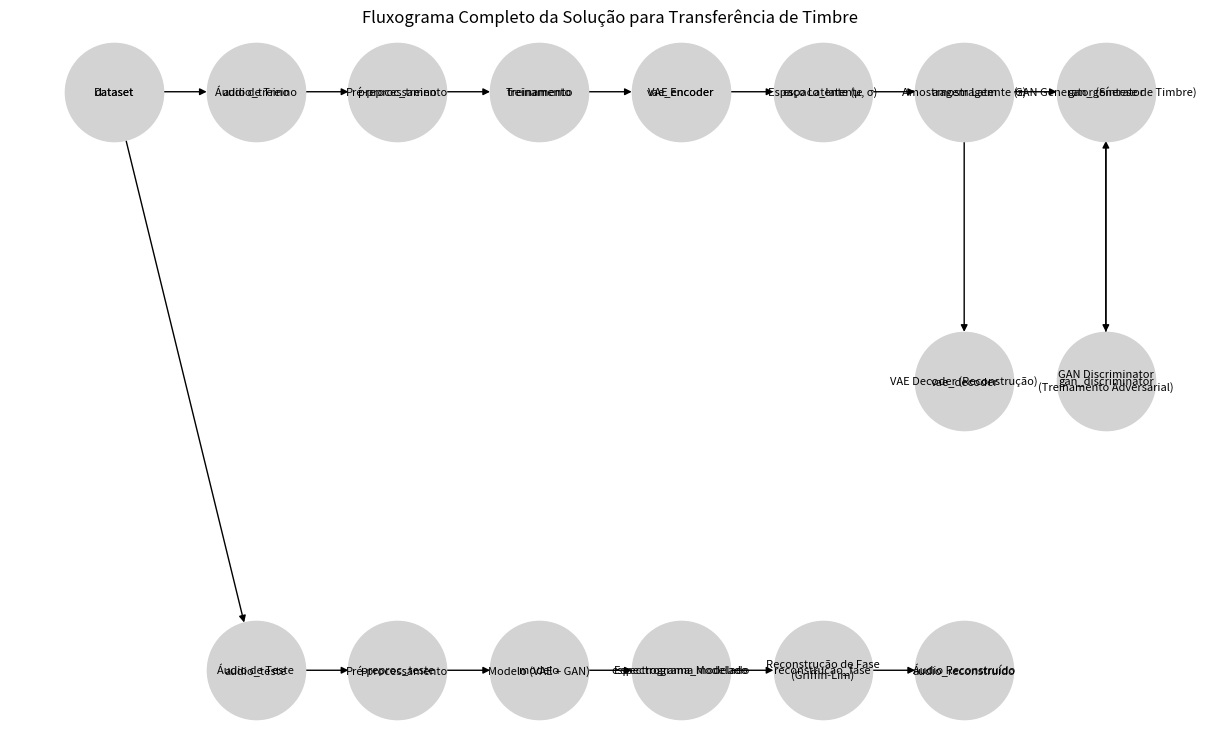

Python code for this plot:
import matplotlib.pyplot as plt
import networkx as nx

# Criando um gráfico direcionado
G = nx.DiGraph()

# Definição dos nós do fluxograma
nodes = {
    "dataset": "Dataset",
    "audio_treino": "Áudio de Treino",
    "preproc_treino": "Pré-processamento",
    "treinamento": "Treinamento",
    "vae_encoder": "VAE Encoder",
    "espaco_latente": "Espaço Latente (μ, σ)",
    "amostragem": "Amostragem Latente (z)",
    "vae_decoder": "VAE Decoder (Reconstrução)",
    "gan_generator": "GAN Generator (Síntese de Timbre)",
    "gan_discriminator": "GAN Discriminator\n(Treinamento Adversarial)",
    "audio_teste": "Áudio de Teste",
    "preproc_teste": "Pré-processamento",
    "modelo": "Modelo (VAE + GAN)",
    "espectrograma_modelado": "Espectrograma Modelado",
    "reconstrucao_fase": "Reconstrução de Fase\n(Griffin-Lim)",
    "audio_reconstruido": "Áudio Reconstruído",
}

# Adicionando nós ao grafo
G.add_nodes_from(nodes.keys())

# Definição das conexões
edges = [
    ("dataset", "audio_treino"),
    ("audio_treino", "preproc_treino"),
    ("preproc_treino", "treinamento"),
    ("treinamento", "vae_encoder"),
    ("vae_encoder", "espaco_latente"),
    ("espaco_latente", "amostragem"),
    ("amostragem", "vae_decoder"),
    ("amostragem", "gan_generator"),
    ("gan_generator", "gan_discriminator"),
    ("gan_discriminator", "gan_generator"),
    ("dataset", "audio_teste"),
    ("audio_teste", "preproc_teste"),
    ("preproc_teste", "modelo"),
    ("modelo", "espectrograma_modelado"),
    ("espectrograma_modelado", "reconstrucao_fase"),
    ("reconstrucao_fase", "audio_reconstruido"),
]

# Adicionando conexões ao grafo
G.add_edges_from(edges)

# Layout do gráfico
pos = {
    "dataset": (0, 4),
    "audio_treino": (1, 4),
    "preproc_treino": (2, 4),
    "treinamento": (3, 4),
    "vae_encoder": (4, 4),
    "espaco_latente": (5, 4),
    "amostragem": (6, 4),
    "vae_decoder": (6, 3),
    "gan_generator": (7, 4),
    "gan_discriminator": (7, 3),
    "audio_teste": (1, 2),
    "preproc_teste": (2, 2),
    "modelo": (3, 2),
    "espectrograma_modelado": (4, 2),
    "reconstrucao_fase": (5, 2),
    "audio_reconstruido": (6, 2),
}

# Desenhando o fluxograma
plt.figure(figsize=(12, 7))
nx.draw(G, pos, with_labels=True, node_size=5000, node_color="lightgray", font_size=8, edge_color="black")

# Adicionando rótulos personalizados
labels = {key: val for key, val in nodes.items()}
nx.draw_networkx_labels(G, pos, labels, font_size=8)

# Salvando o fluxograma como imagem
plt.title("Fluxograma Completo da Solução para Transferência de Timbre")

plt.show()
